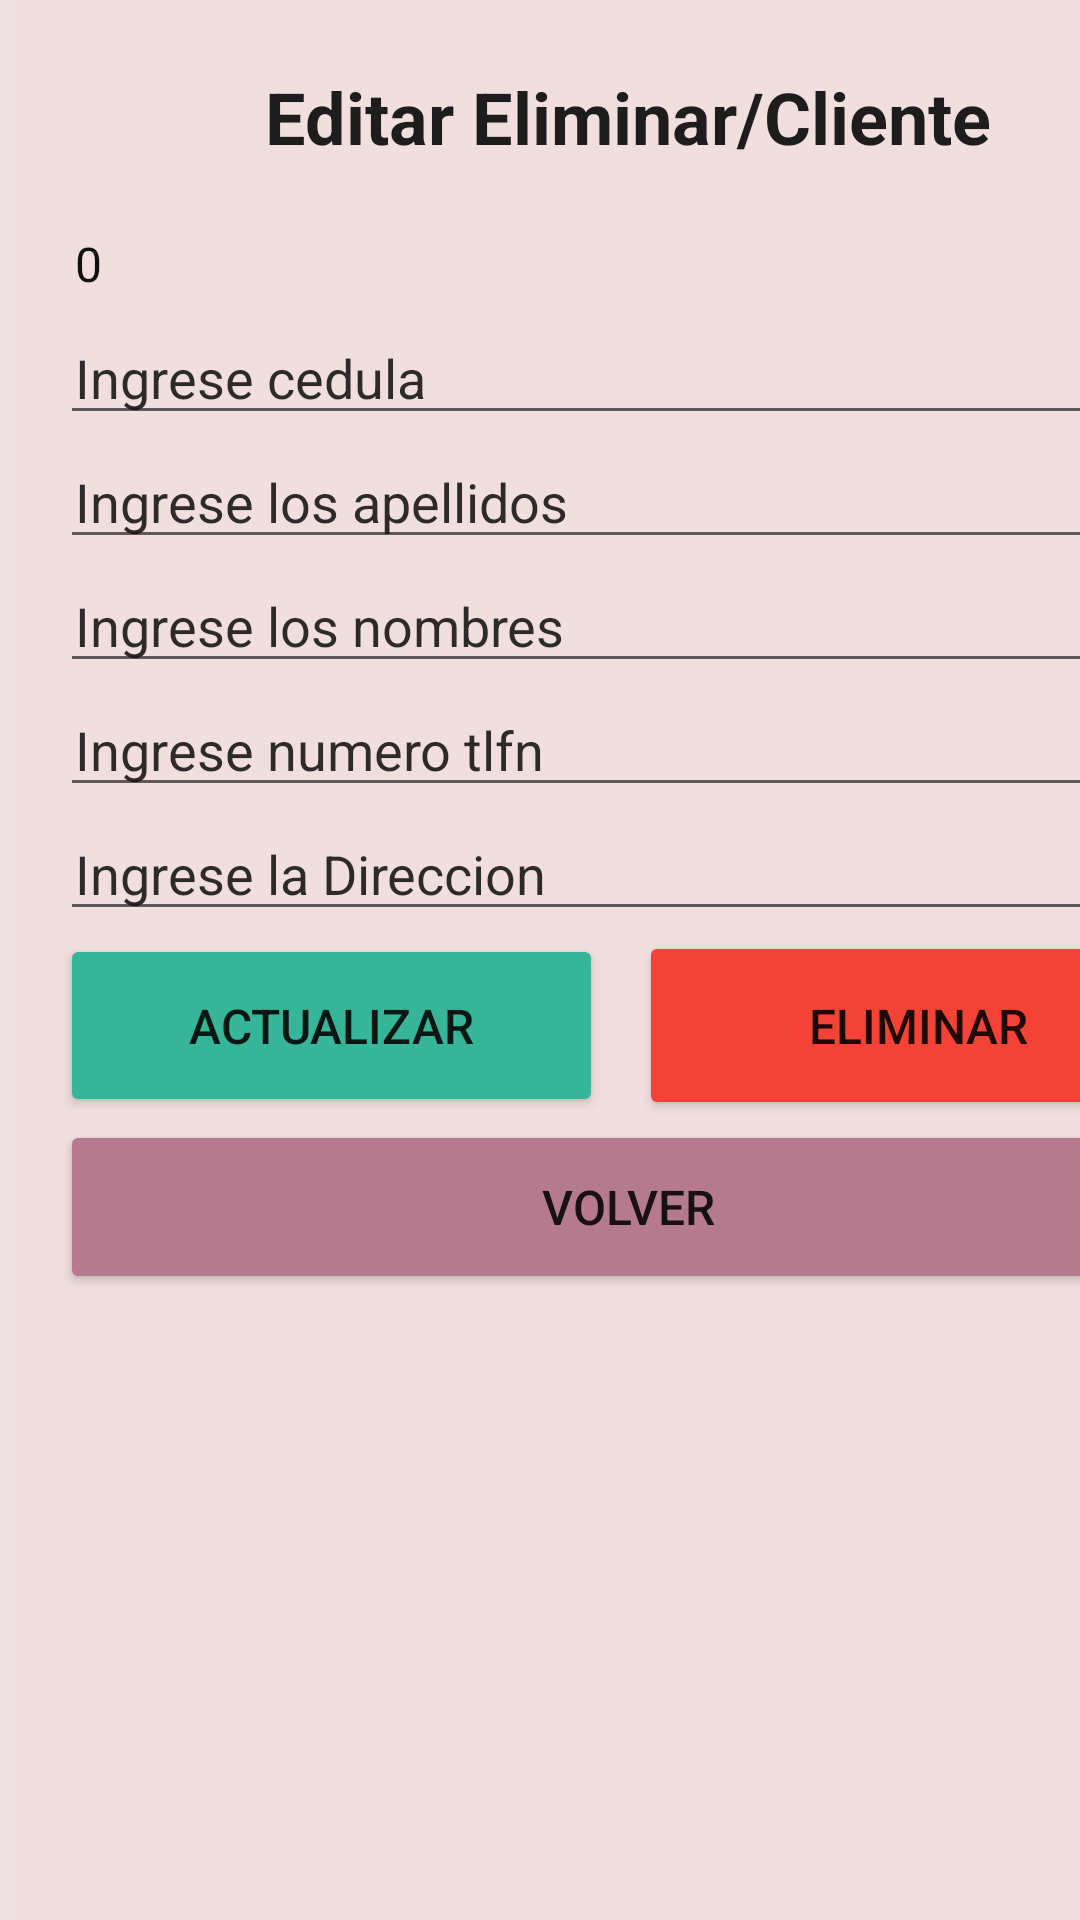

Layout XML and referenced resources for this Android screen:
<!-- AndroidManifest.xml: application theme Theme.AppLogeo -->
<!-- res/layout/activity_editar_cliente.xml -->
<?xml version="1.0" encoding="utf-8"?>
<androidx.constraintlayout.widget.ConstraintLayout xmlns:android="http://schemas.android.com/apk/res/android"
    xmlns:app="http://schemas.android.com/apk/res-auto"
    xmlns:tools="http://schemas.android.com/tools"
    android:layout_width="match_parent"
    android:layout_height="match_parent"
    android:background="#ECE2E2"
    android:paddingLeft="5dp"
    tools:context=".EditarClienteActivity">

    <LinearLayout
        android:layout_width="409dp"
        android:layout_height="729dp"
        android:background="#F1DFDE"
        android:orientation="vertical"
        android:padding="15dp"
        app:layout_constraintStart_toStartOf="parent"
        tools:ignore="MissingConstraints"
        tools:layout_editor_absoluteY="1dp">

        <TextView
            android:id="@+id/textView16"
            android:layout_width="match_parent"
            android:layout_height="48dp"
            android:gravity="center"
            android:text="Editar Eliminar/Cliente"
            android:textColor="#1E1D1D"
            android:textSize="24sp"
            android:textStyle="bold" />

        <TextView
            android:id="@+id/textView18"
            android:layout_width="match_parent"
            android:layout_height="9dp" />

        <TextView
            android:id="@+id/texIdClienteEditar"
            android:layout_width="match_parent"
            android:layout_height="wrap_content"
            android:padding="5dp"
            android:text="0"
            android:textColor="#121111"
            android:textSize="16sp" />

        <EditText
            android:id="@+id/txtCedulaClienteEditar"
            android:layout_width="match_parent"
            android:layout_height="wrap_content"
            android:ems="10"
            android:hint="Ingrese cedula"
            android:inputType="textPersonName"
            android:paddingLeft="5dp"
            android:textColorHint="#E4151414" />

        <EditText
            android:id="@+id/txtApellidoClienteEditar"
            android:layout_width="match_parent"
            android:layout_height="wrap_content"
            android:ems="10"
            android:hint="Ingrese los apellidos"
            android:inputType="textPersonName"
            android:paddingLeft="5dp"
            android:textColorHint="#E4151414" />

        <EditText
            android:id="@+id/txtNombreClienteEditar"
            android:layout_width="match_parent"
            android:layout_height="wrap_content"
            android:ems="10"
            android:hint="Ingrese los nombres"
            android:inputType="textPersonName"
            android:paddingLeft="5dp"
            android:textColorHint="#E4151414" />

        <EditText
            android:id="@+id/txtTelefonoClienteEditar"
            android:layout_width="match_parent"
            android:layout_height="wrap_content"
            android:ems="10"
            android:hint="Ingrese numero tlfn"
            android:inputType="phone"
            android:paddingLeft="5dp"
            android:textColorHint="#E4151414" />

        <EditText
            android:id="@+id/txtDireccionClienteEditar"
            android:layout_width="match_parent"
            android:layout_height="wrap_content"
            android:ems="10"
            android:hint="Ingrese la Direccion"
            android:inputType="textPersonName"
            android:paddingLeft="5dp"
            android:textColorHint="#E4151414" />

        <LinearLayout
            android:layout_width="match_parent"
            android:layout_height="63dp"
            android:orientation="horizontal">

            <Button
                android:id="@+id/button10"
                android:layout_width="169dp"
                android:layout_height="61dp"
                android:layout_weight="1"
                android:onClick="actualizarClient"
                android:text="Actualizar"
                android:textSize="16sp"
                app:backgroundTint="#37B598" />

            <TextView
                android:id="@+id/textView22"
                android:layout_width="wrap_content"
                android:layout_height="30dp"
                android:layout_weight="1" />

            <Button
                android:id="@+id/button13"
                android:layout_width="174dp"
                android:layout_height="63dp"
                android:layout_weight="1"
                android:onClick="eliminarCliente"
                android:text="Eliminar"
                android:textSize="16sp"
                app:backgroundTint="#F44336" />

        </LinearLayout>

        <Button
            android:id="@+id/button14"
            android:layout_width="match_parent"
            android:layout_height="58dp"
            android:onClick="volver"
            android:text="Volver"
            android:textSize="16sp"
            app:backgroundTint="#B67A8F" />
    </LinearLayout>
</androidx.constraintlayout.widget.ConstraintLayout>
<!-- resources referenced by this layout -->
<resources>
  <style name="Theme.AppLogeo" parent="Theme.MaterialComponents.DayNight.DarkActionBar">
          
          <item name="colorPrimary">@color/purple_500</item>
          <item name="colorPrimaryVariant">@color/purple_700</item>
          <item name="colorOnPrimary">@color/white</item>
          
          <item name="colorSecondary">@color/teal_200</item>
          <item name="colorSecondaryVariant">@color/teal_700</item>
          <item name="colorOnSecondary">@color/black</item>
          
          <item name="android:statusBarColor" tools:targetApi="l">?attr/colorPrimaryVariant</item>
          
      </style>
  <!-- not gathered from this repository: default colours our renderer supplied (Android Studio template values) -->
  <color name="purple_500">#FF6200EE</color>
  <color name="purple_700">#FF3700B3</color>
  <color name="teal_200">#FF03DAC5</color>
  <color name="teal_700">#FF018786</color>
  <color name="black">#FF000000</color>
  <color name="white">#FFFFFFFF</color>
</resources>
